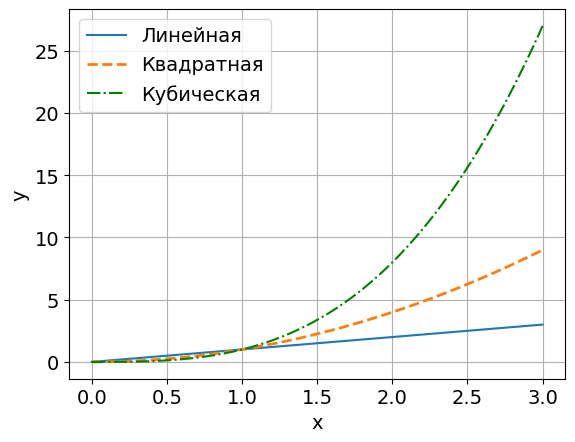

Recreate this plot in Python.
# library
import numpy as np
import matplotlib.pyplot as plt



plt.rcParams["font.family"] = "Century Gothic"
plt.rcParams["font.size"] = "14"
# See PyCharm help at https://www.jetbrains.com/help/pycharm/

x = np.linspace(0, 3, 100)
plt.plot(x, x,    label='Линейная')  #
plt.plot(x, x**2, label='Квадратная', linewidth='2',   linestyle='--')
plt.plot(x, x**3, label='Кубическая', color = 'green', linestyle='-.')
plt.xlabel('x')
plt.ylabel('y')
plt.grid()
plt.legend()
plt.show()





'''





'''